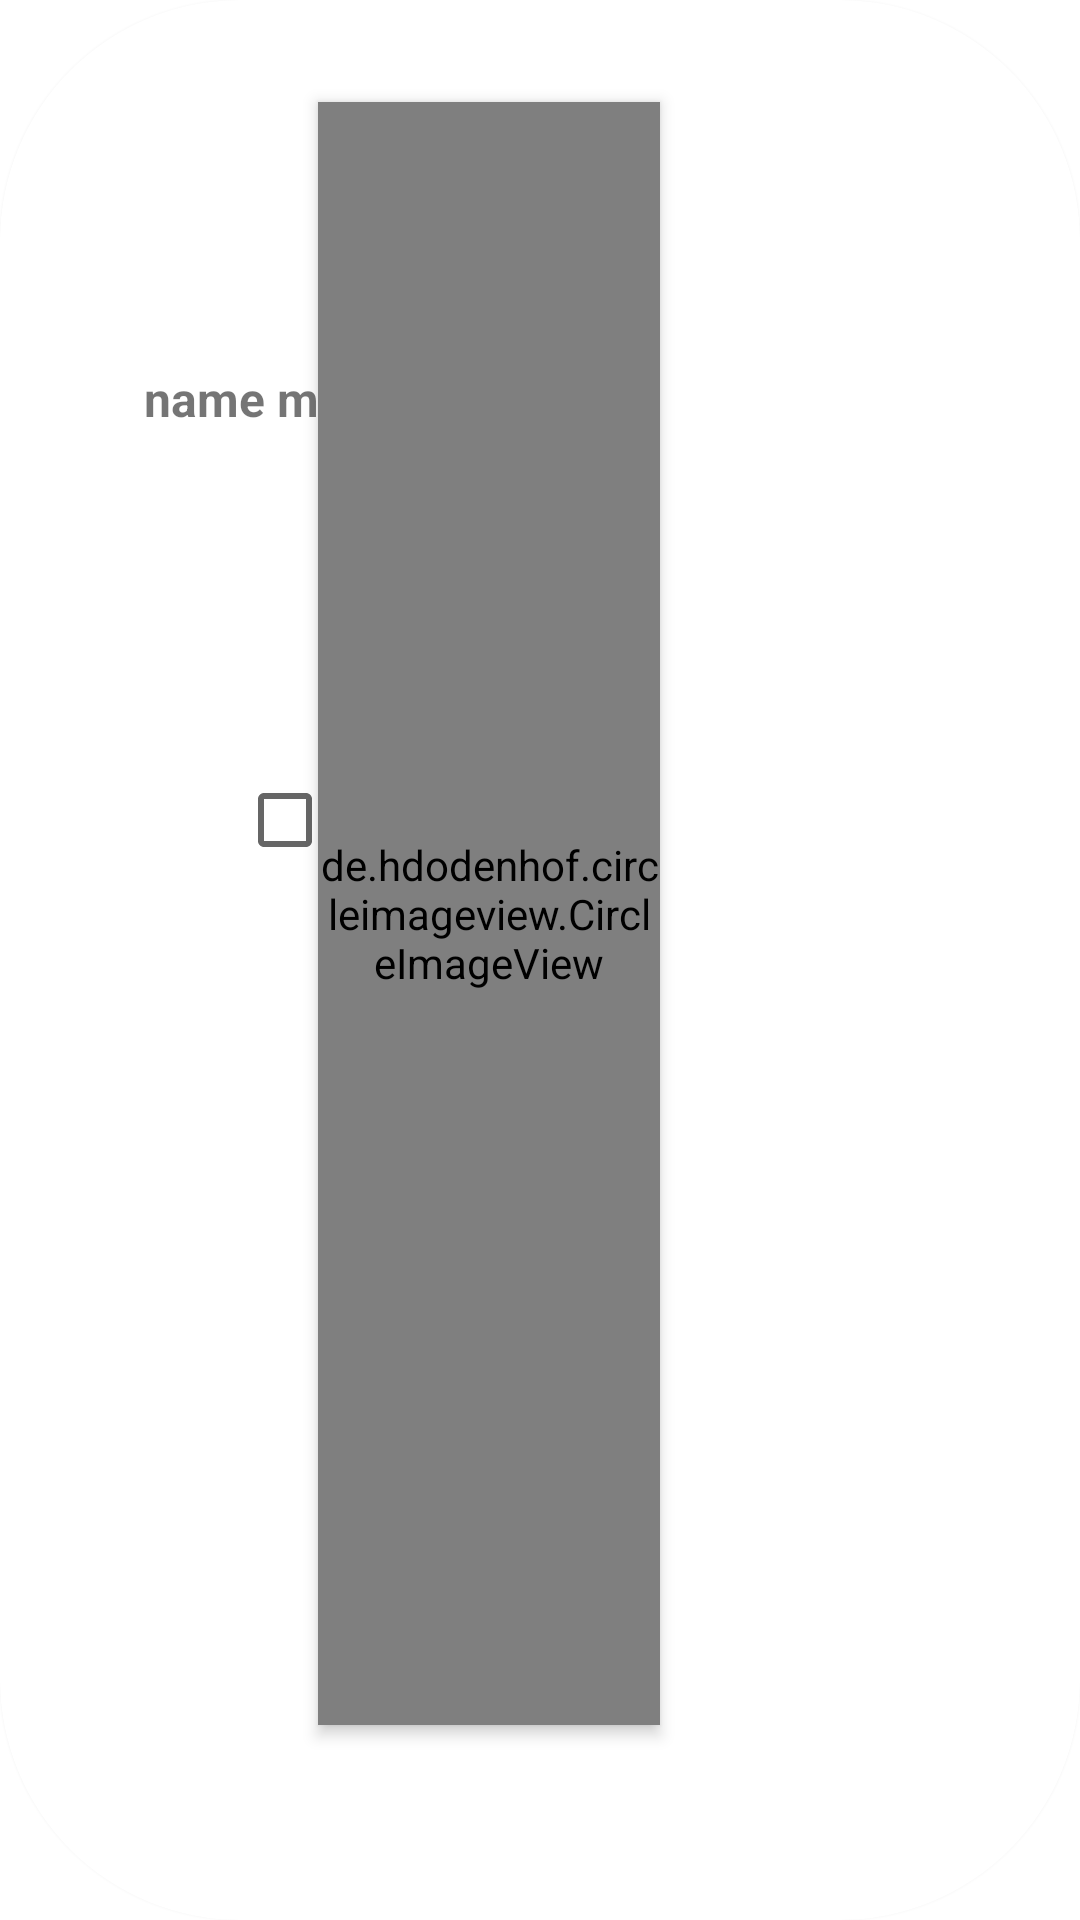

Reconstruct the res/layout file that produces this screen, plus the resources it refers to.
<!-- AndroidManifest.xml: application theme Theme.MyFunFoodApp -->
<!-- res/layout/menu_item.xml -->
<?xml version="1.0" encoding="utf-8"?>
<androidx.cardview.widget.CardView android:id="@+id/card"
    android:layout_width="match_parent"
    android:layout_height="210dp"
    android:paddingEnd="10dp"
    app:cardCornerRadius="80sp"
    android:layout_marginRight="30dp"
    android:layout_marginLeft="30dp"
    android:layout_marginTop="10dp"
    xmlns:app="http://schemas.android.com/apk/res-auto"
    xmlns:android="http://schemas.android.com/apk/res/android"
    xmlns:tools="http://schemas.android.com/tools">

    <RelativeLayout
        android:layout_width="match_parent"
        android:layout_height="match_parent">

        

        <de.hdodenhof.circleimageview.CircleImageView
            android:id="@+id/repas1"
            android:layout_width="105dp"
            android:layout_height="111dp"
            android:layout_alignParentStart="true"
            android:layout_alignParentTop="true"
            android:layout_alignParentEnd="true"
            android:layout_alignParentBottom="true"
            android:layout_marginStart="106dp"
            android:layout_marginTop="34dp"
            android:layout_marginEnd="140dp"
            android:layout_marginBottom="65dp"
            android:elevation="3dp"
            android:scaleType="centerCrop"
            tools:src="@drawable/gombo" />

        <TextView
            android:id="@+id/menu_name"
            android:layout_width="103dp"
            android:layout_height="41dp"
            android:layout_alignParentStart="true"
            android:layout_alignParentTop="true"
            android:layout_alignParentEnd="true"
            android:layout_alignParentBottom="true"
            android:layout_marginStart="48dp"
            android:layout_marginTop="122dp"
            android:layout_marginEnd="207dp"
            android:layout_marginBottom="47dp"
            android:text="name meal"
            android:textSize="16dp"
            android:textStyle="bold"
            android:visibility="visible"
            app:layout_constraintBottom_toBottomOf="parent"
            app:layout_constraintStart_toStartOf="parent"
            app:layout_constraintTop_toTopOf="parent"
            app:layout_constraintVertical_bias="0.775"
            tools:visibility="visible" />

        <ImageView
            android:id="@+id/next_page"
            android:layout_width="43dp"
            android:layout_height="41dp"
            android:layout_alignParentStart="true"
            android:layout_alignParentTop="true"
            android:layout_alignParentEnd="true"
            android:layout_alignParentBottom="true"
            android:layout_marginStart="198dp"
            android:layout_marginTop="110dp"
            android:layout_marginEnd="110dp"
            android:layout_marginBottom="59dp"
            app:layout_constraintBottom_toBottomOf="parent"
            app:layout_constraintEnd_toEndOf="parent"
            app:layout_constraintTop_toTopOf="parent"
            app:layout_constraintVertical_bias="0.758"
            tools:srcCompat="@drawable/next_page" />

        <CheckBox
            android:id="@+id/chek"
            android:layout_width="72dp"
            android:layout_height="45dp"
            android:layout_alignParentStart="true"
            android:layout_alignParentTop="true"
            android:layout_alignParentEnd="true"
            android:layout_alignParentBottom="true"
            android:layout_marginStart="79dp"
            android:layout_marginTop="36dp"
            android:layout_marginEnd="200dp"
            android:layout_marginBottom="129dp"
            app:layout_constraintBottom_toBottomOf="parent"
            app:layout_constraintEnd_toEndOf="parent"
            app:layout_constraintHorizontal_bias="0.186"
            app:layout_constraintStart_toStartOf="parent"
            app:layout_constraintTop_toTopOf="parent"
            app:layout_constraintVertical_bias="0.133" />

        <ImageView
            android:id="@+id/like3"
            android:layout_width="60dp"
            android:layout_height="58dp"
            android:layout_alignParentStart="true"
            android:layout_alignParentTop="true"
            android:layout_alignParentEnd="true"
            android:layout_alignParentBottom="true"
            android:layout_marginStart="206dp"
            android:layout_marginTop="41dp"
            android:layout_marginEnd="85dp"
            android:layout_marginBottom="111dp"
            app:layout_constraintBottom_toBottomOf="parent"
            app:layout_constraintEnd_toEndOf="parent"
            app:layout_constraintHorizontal_bias="0.807"
            app:layout_constraintStart_toStartOf="parent"
            app:layout_constraintTop_toTopOf="parent"
            app:layout_constraintVertical_bias="0.089"
            tools:srcCompat="@drawable/like" />

    </RelativeLayout>
</androidx.cardview.widget.CardView>
<!-- resources referenced by this layout -->
<resources>
  <!-- drawable gombo: jpg bitmap (drawable, 24633 bytes) -->
  <style name="Theme.MyFunFoodApp" parent="Theme.MaterialComponents.DayNight.NoActionBar">
          
          <item name="colorPrimary">@color/vertpale</item>
          <item name="colorPrimaryVariant">@color/vertpale</item>
          <item name="colorOnPrimary">@color/white</item>
          
          <item name="colorSecondary">@color/teal_200</item>
          <item name="colorSecondaryVariant">@color/teal_700</item>
          <item name="colorOnSecondary">@color/black</item>
          
          <item name="android:statusBarColor" tools:targetApi="l">?attr/colorPrimaryVariant</item>
          
      </style>
  <color name="vertpale">#2DA566</color>
  <color name="white">#FFFFFFFF</color>
  <color name="teal_200">#FF03DAC5</color>
  <color name="teal_700">#FF018786</color>
  <color name="black">#FF000000</color>
</resources>
